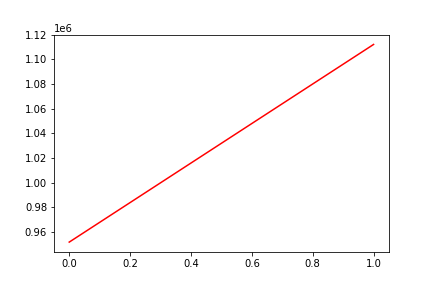

The data file committed next to this chart (first rows):
, date, assets
0, 0, 951647
1, 20171211, 1112210
